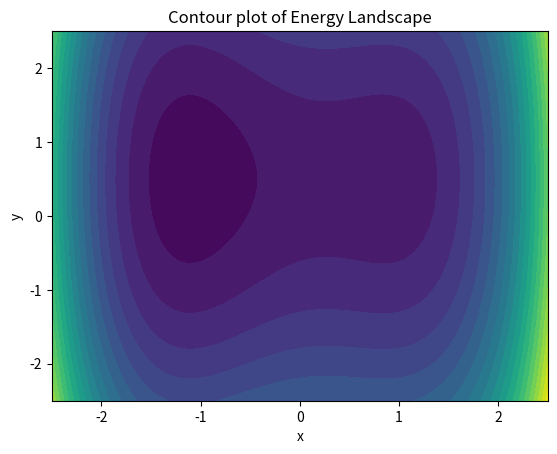
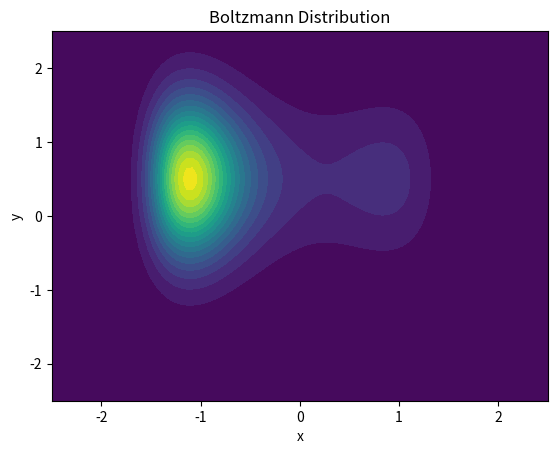
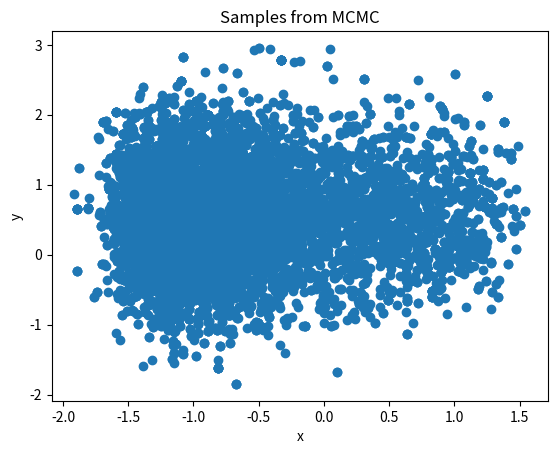

Python code for these plots, in order: (Note: this script raises an exception after producing the figures.)
import numpy as np
import matplotlib.pyplot as plt



def U(x, y):
    return np.square(x**2 - 1) + (x - y) + y**2

def uu(xx):
    """Wrapper for an np.ndarray. xx[..., 0] = x, xx[..., 1] = y"""
    return U(xx[..., 0], xx[..., 1])

endpt = 2.5
numpt = 100

xx = np.linspace(-endpt, endpt, numpt)
yy = np.linspace(-endpt, endpt, numpt)
x, y = np.meshgrid(xx, yy)
z = U(x, y)

fig, ax = plt.subplots()
ax.contourf(x, y, z, levels=20)
ax.set_title("Contour plot of Energy Landscape")
ax.set_xlabel("x")
ax.set_ylabel("y")
plt.show()

def Boltzmann(x, y, beta=1.0):
    return np.exp(-beta * U(x, y))

def boltzmann(xx, beta=1.0):
    """Wrapper for an np.ndarray. xx[..., 0] = x, xx[..., 1] = y"""
    return Boltzmann(xx[..., 0], xx[..., 1], beta=1.0)

z = Boltzmann(x, y, beta=1.0)

fig, ax = plt.subplots()
ax.contourf(x, y, z, levels=20)
ax.set_title("Boltzmann Distribution")
ax.set_xlabel("x")
ax.set_ylabel("y")
plt.show()

def metropolis(state, step_size=1.0, beta=1.0):
    step = (2 * np.random.rand(*state.shape) - 1) * step_size
    proposal = state + step
    diff = uu(proposal) - uu(state)
    if diff <= 0 or (np.random.rand() < np.exp(-beta * diff)):
        return proposal
    else:
        return state
    
def mcmc(initial_state, steps, step_size=1.0, beta=1.0):
    states = [initial_state]
    for _ in range(steps):
        state = metropolis(states[-1], step_size=step_size, beta=beta)
        states.append(state)
    return np.asarray(states)

states = mcmc(np.array([0.0, 0.0]), 10000)

fig, ax = plt.subplots()
ax.scatter(*states.T)
ax.set_title("Samples from MCMC")
ax.set_xlabel("x")
ax.set_ylabel("y")
plt.show()

fig, ax = plt.subplots()
ax.hist2d(*states.T, bins=30, normed=True, range=((-endpt, endpt), (-endpt, endpt)))
ax.set_title("Histogram from MCMC")
ax.set_xlabel("x")
ax.set_ylabel("y")
plt.show()

def acceptance(samples):
    accepted = []
    for i in range(len(samples)):
        try:
            if np.all(np.equal(samples[i], samples[i+1])):
                accepted.append(False)
            else:
                accepted.append(True)
        except IndexError:
            break
    return accepted

def acceptance_ratio(samples):
    arr = acceptance(samples)
    return sum(arr)/len(arr)

ar = []
delta = np.linspace(0.01, 1.0, 25)
for d in delta:
    smps = mcmc(np.array([0.0, 0.0]), 10000, step_size=d)
    ar.append(acceptance_ratio(smps))

fig, ax = plt.subplots()
ax.plot(delta, ar)
ax.set_title("Acceptance Ratio versus Step Size")
ax.set_xlabel("Delta")
ax.set_ylabel("Acceptance Ratio")
plt.show()

beta = 0.75
smps = mcmc(np.array([0.0, 0.0]), 10000, step_size=1.0, beta=beta)

fig, ax = plt.subplots()
ax.hist2d(*smps.T, bins=30, normed=True, range=((-endpt, endpt), (-endpt, endpt)))
ax.set_title(f"Histogram from MCMC with beta={beta}")
ax.set_xlabel("x")
ax.set_ylabel("y")
plt.show()

beta = 0.5
smps = mcmc(np.array([0.0, 0.0]), 10000, step_size=1.0, beta=beta)

fig, ax = plt.subplots()
ax.hist2d(*smps.T, bins=30, normed=True, range=((-endpt, endpt), (-endpt, endpt)))
ax.set_title(f"Histogram from MCMC with beta={beta}")
ax.set_xlabel("x")
ax.set_ylabel("y")
plt.show()

beta = 0.25
smps = mcmc(np.array([0.0, 0.0]), 10000, step_size=1.0, beta=beta)

fig, ax = plt.subplots()
ax.hist2d(*smps.T, bins=30, normed=True, range=((-endpt, endpt), (-endpt, endpt)))
ax.set_title(f"Histogram from MCMC with beta={beta}")
ax.set_xlabel("x")
ax.set_ylabel("y")
plt.show()

h, x, y = np.histogram2d(*smps.T, bins=30, normed=True, range=((-endpt, endpt), (-endpt, endpt)))
print(f"Left and bottom edges ({x[8]:.2f}, {y[18]}) ")
print(f"Occupation of state {h[8, 18]}")

occu = []
beta = np.linspace(0.25, 1.0, 25)
for b in beta:
    smps = mcmc(np.array([0.0, 0.0]), 50000, step_size=1.0, beta=b)
    h, x, y = np.histogram2d(*smps.T, bins=30, normed=True, range=((-endpt, endpt), (-endpt, endpt)))
    occu.append(h[8, 18])

fig, ax = plt.subplots()
ax.plot(1/beta, occu)
ax.set_title("Occupation versus 1/beta")
ax.set_xlabel("1/beta")
ax.set_ylabel("Acceptance Ratio")
plt.show()

